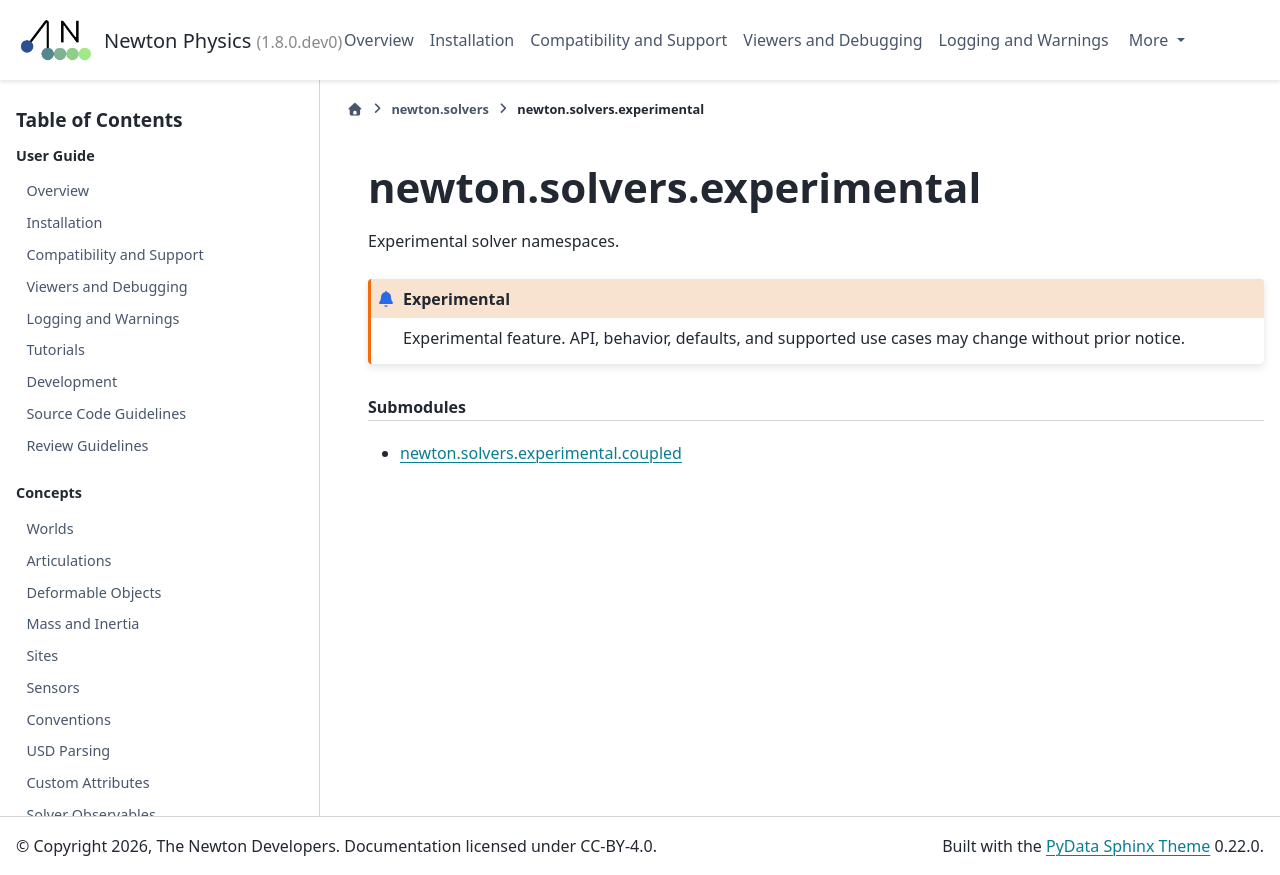

repository: PranaLabs/newton · page: fba/api/newton_solvers_experimental.html · generator: sphinx

.. SPDX-FileCopyrightText: Copyright (c) 2026 The Newton Developers
.. SPDX-License-Identifier: CC-BY-4.0

newton.solvers.experimental
===========================

Experimental solver namespaces.

.. experimental::

.. py:module:: newton.solvers.experimental
.. currentmodule:: newton.solvers.experimental

.. toctree::
   :hidden:

   newton_solvers_experimental_coupled

.. rubric:: Submodules

- :doc:`newton.solvers.experimental.coupled <newton_solvers_experimental_coupled>`
